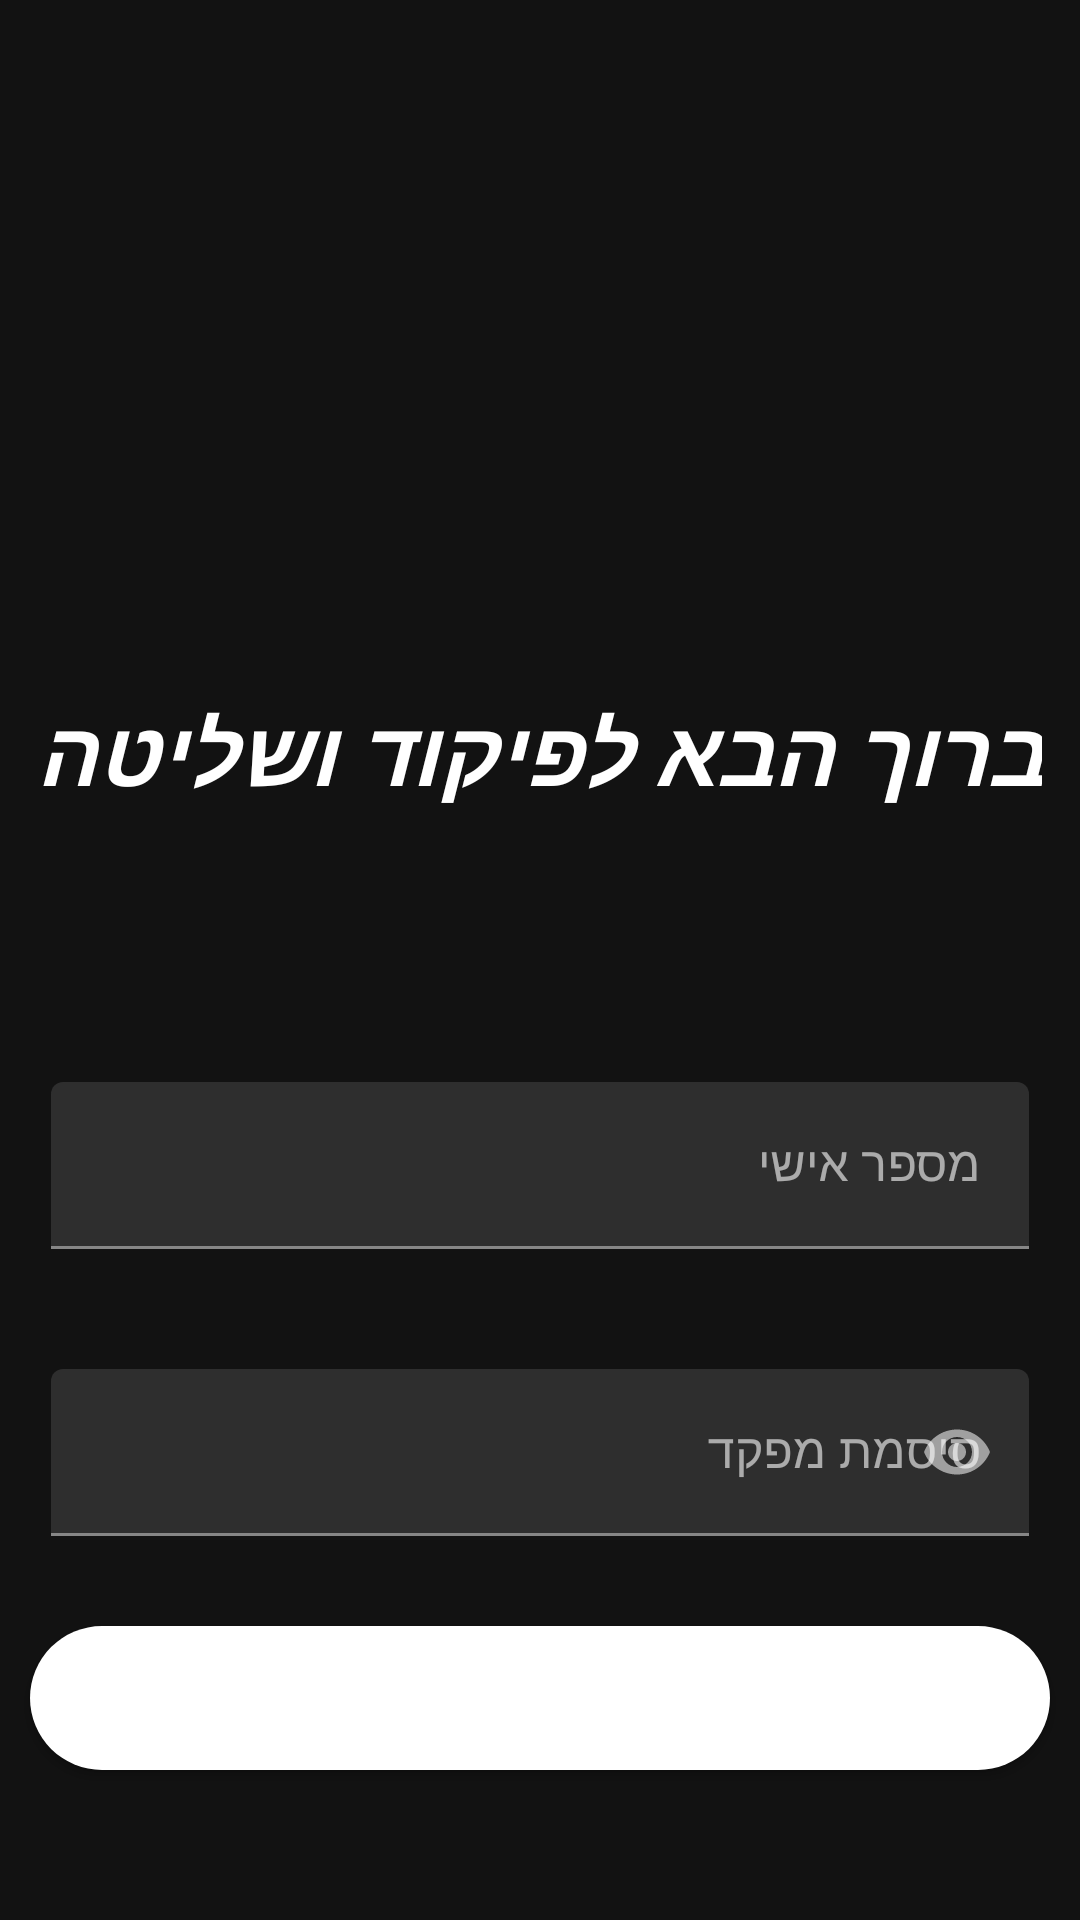

Produce the Android XML layout that renders to this screen, including the resource entries it uses.
<!-- AndroidManifest.xml: application theme Theme.ArmyControl -->
<!-- res/layout/fragment_login.xml -->
<?xml version="1.0" encoding="utf-8"?>
<androidx.constraintlayout.widget.ConstraintLayout xmlns:android="http://schemas.android.com/apk/res/android"
    xmlns:app="http://schemas.android.com/apk/res-auto"
    xmlns:tools="http://schemas.android.com/tools"
    android:layout_width="match_parent"
    android:layout_height="match_parent"
    android:background="@drawable/ic_greeting_army_control">


    <Button
        android:id="@+id/submitButton"
        android:layout_width="0dp"
        android:layout_height="wrap_content"
        android:layout_marginStart="10dp"
        android:layout_marginEnd="10dp"
        android:layout_marginBottom="50dp"
        android:background="@drawable/button_shape_white"
        android:text="כניסה"
        android:textColor="@color/white"
        android:textSize="24sp"
        app:layout_constraintBottom_toBottomOf="parent"
        app:layout_constraintEnd_toEndOf="parent"
        app:layout_constraintStart_toStartOf="parent" />

    <LinearLayout
        android:id="@+id/linearLayout"
        android:layout_width="match_parent"
        android:layout_height="wrap_content"
        android:layout_marginStart="1dp"
        android:layout_marginEnd="1dp"
        android:layout_marginBottom="30dp"
        android:orientation="vertical"
        app:layout_constraintBottom_toTopOf="@+id/submitButton"
        app:layout_constraintEnd_toEndOf="parent"
        app:layout_constraintStart_toStartOf="parent">



        <com.google.android.material.textfield.TextInputLayout
            android:layout_width="match_parent"
            android:layout_height="wrap_content">

            <com.google.android.material.textfield.TextInputEditText
                android:id="@+id/userIDnumber"
                android:layout_width="match_parent"
                android:layout_height="wrap_content"
                android:layout_marginStart="16dp"
                android:layout_marginTop="40dp"
                android:layout_marginEnd="16dp"
                android:hint="מספר אישי"
                android:inputType="numberPassword"
                android:maxLines="1">

            </com.google.android.material.textfield.TextInputEditText>
        </com.google.android.material.textfield.TextInputLayout>


        <com.google.android.material.textfield.TextInputLayout
            android:layout_width="match_parent"
            android:layout_height="wrap_content"
            app:passwordToggleEnabled="true">

            <com.google.android.material.textfield.TextInputEditText
                android:id="@+id/userPassword"
                android:layout_width="match_parent"
                android:layout_height="wrap_content"
                android:layout_marginStart="16dp"
                android:layout_marginTop="40dp"
                android:layout_marginEnd="16dp"
                android:hint="סיסמת מפקד"
                android:inputType="textPassword"
                android:maxLines="1">

            </com.google.android.material.textfield.TextInputEditText>
        </com.google.android.material.textfield.TextInputLayout>

    </LinearLayout>

    <TextView
        android:id="@+id/textView4"
        android:layout_width="wrap_content"
        android:layout_height="40dp"
        android:text="ברוך הבא לפיקוד ושליטה"
        android:textColor="@color/white"
        android:textSize="30sp"
        android:textStyle="bold|italic"
        app:layout_constraintBottom_toTopOf="@+id/linearLayout"
        app:layout_constraintEnd_toEndOf="parent"
        app:layout_constraintHorizontal_bias="0.493"
        app:layout_constraintStart_toStartOf="parent"
        app:layout_constraintTop_toTopOf="parent"
        app:layout_constraintVertical_bias="0.819" />

</androidx.constraintlayout.widget.ConstraintLayout>
<!-- resources referenced by this layout -->
<resources>
  <color name="white">#FFFFFFFF</color>
  <!-- drawable button_shape_white (drawable) -->
  <?xml version="1.0" encoding="utf-8"?>
  <inset xmlns:android="http://schemas.android.com/apk/res/android">
      <ripple android:color="@color/white">
          <item>
              <shape android:shape="rectangle">
                  <corners android:radius="50dp" />
                  <solid android:color="@color/white" />
                  <padding android:bottom="6dp" />
              </shape>
          </item>
      </ripple>
  </inset>
  <style name="Theme.ArmyControl" parent="Theme.MaterialComponents.NoActionBar">
          
          <item name="colorPrimary">@color/orange</item>
          <item name="colorPrimaryVariant">@color/purple_700</item>
          <item name="colorOnPrimary">@color/white</item>
          
          <item name="colorSecondary">@color/orange</item>
          <item name="colorSecondaryVariant">@color/teal_700</item>
          <item name="colorOnSecondary">@color/black</item>
          
          <item name="android:statusBarColor" tools:targetApi="l">@color/black</item>
          
      </style>
  <color name="orange">#b78528</color>
  <color name="purple_700">#FF3700B3</color>
  <color name="teal_700">#FF018786</color>
  <color name="black">#FF000000</color>
</resources>
